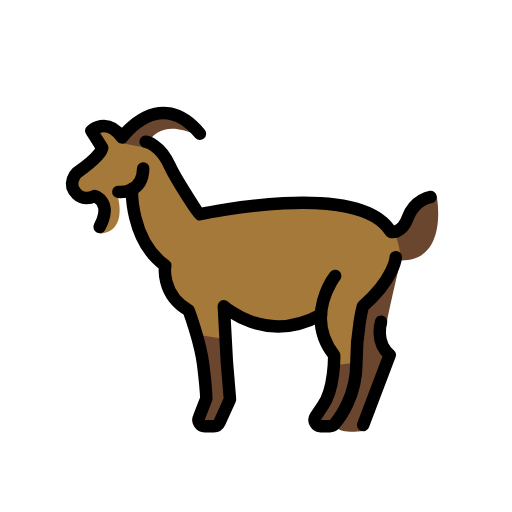
t = 0.00 s
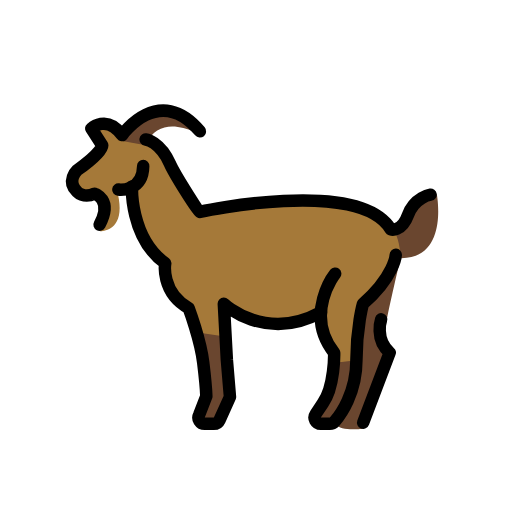
t = 0.48 s
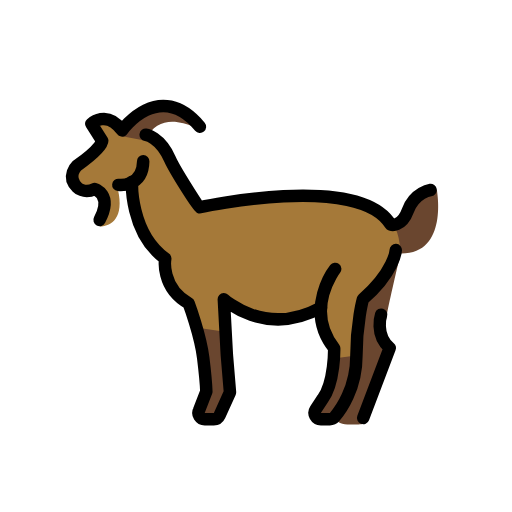
t = 1.43 s
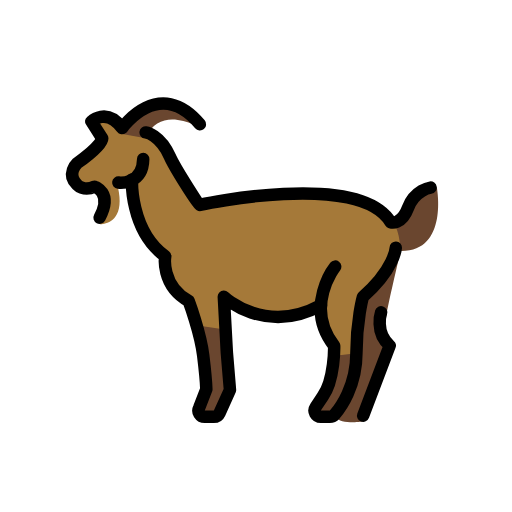
t = 1.90 s
t = 2.38 s: frame unchanged from t = 1.43 s, image omitted
t = 3.33 s: frame unchanged from t = 0.48 s, image omitted

The animated SVG that drew these frames (rendered in a browser with its animation timeline set to each time). Animation: 1 SMIL element (animateTransform=1); one cycle of 3.80 s, repeats indefinitely.

<?xml version='1.0' encoding='utf-8'?>
<svg xmlns="http://www.w3.org/2000/svg" id="emoji" viewBox="-5 -5 82 82" width="200" height="200" role="img">
  <title>OpenMoji: goat</title><g><g id="color">
    <path fill="#a57939" d="m14.9052,16.5687s-4.0263-2.1683-5.1407-.4195l1.6065,2.5221-4.0225,3.9723-.7365,2.2816.9757,1.7853,1.8769-.1152c.6259-.0384,1.236.2068,1.6611.6678h0c.277.3003.4081.7071.3587,1.1126l-.4904,4.0222s4.5938.25,2.7188-6.6493h2.2324l.1963,2.1493.6417,3.4545s.8915,3.8863,1.5478,3.7955,3.1319,2.4,3.1319,2.4l.684,3.9778,3.161,3.4406s3.4359,11.6563,2.4673,14.5658c-.9687,2.9096-.7567,3.3723-.7567,3.3723l2.5692.681,2.1608-4.4433-.8899-14.8962s6.9504,5.9571,15.246,1.3046c0,0,.5321,5.4073,2.4139,6.3462l-1.1489,6.8721-1.9903,3.5042,1.396.9868,1.8119-.3503,3.0314-6.0352,1.1038-10.9629,1.178-2.5774,5.3749-7.1527s.2703-2.5759-1.3092-4.0424c-.6279-.583-1.7969-1.3117-2.9777-1.9783-2.1882-1.2352-4.6398-1.9293-7.1494-2.0551l-6.7474-.3382c-1.5826-.0793-3.1691-.015-4.7401.1922l-7.3223.9656c-1.0298.1358-2.0438-.3436-2.5924-1.2257l-5.474-8.8013-2.6317-2.125s-2.7959-.5961-3.4259-.2044Z" />
    <path fill="#6a462f" d="m59.2752,36.1811s-1.7636,7.4875-2.3125,10.3392c-.3333,1.7317-.6959,3.819-.6959,3.819l1.1475,1.996-4.25,11.6875s-3.8266.5271-4.3891-.7632l3.1059-4.6743.4566-5.5625.4375-7.6875,1.1251-2.0016,5.3749-7.1526Z" />
    <path fill="#6a462f" d="m14.5877,17.9605l3.3466-3.9634,5.2479-.5321,4.2805,3.7455s-6.75-4.375-9.1317,1.4375l-3.7433-.6875Z" />
    <polygon fill="#6a462f" points="26.4002 48.5855 31.0252 49.273 31.8377 57.7105 29.8416 63.0633 26.4002 63.0633 28.1502 58.3355 26.4002 48.5855" />
    <polygon fill="#6a462f" points="52.3377 53.023 48.4002 53.523 46.9159 59.5674 45.3792 62.273 45.7934 63.0633 48.1502 63.5855 50.8997 59.059 52.3377 53.023" />
    <path fill="#6a462f" d="m64.9627,26.5021s1.9578,10.3429-5.8128,10.2131c0,0-.0556-3.1065-1.1839-4.5765l2.4679-2.5651s1.7521-2.2515,1.8614-2.3229,2.6674-.7486,2.6674-.7486Z" />
  </g>
  <g id="line">
    <path fill="none" stroke="#000" stroke-linecap="round" stroke-linejoin="round" stroke-width="2" d="m10.9522,31.3524c2.1772-4.1292-.8258-4.955-.8258-4.955-1.7268.8258-2.7778-.3003-2.7778-.3003-1.8018-1.7267,0-3.4535,0-3.4535,4.0541-2.8529,4.0225-3.9723,4.0225-3.9723l-1.7276-2.7122s2.4349-2.3246,4.9124,1.0538c0,0,5.931-8.4085,12.4626-.6006" />
    <path fill="none" stroke="#000" stroke-linecap="round" stroke-linejoin="round" stroke-width="2" d="m13.9559,25.7358s3.9033.4364,3.9784-3.7678" />
    <path fill="none" stroke="#000" stroke-linecap="round" stroke-linejoin="round" stroke-width="2" d="m18.3309,17.7091s2.2921.3123,3.875,3.875c.7891,1.7761,4.4163,7.4998,4.8126,7.7292,0,0,25.5259-5.6186,30.556,2.7899,0,0,1.7267.5255,2.7778-2.3274,1.0511-2.8529,3.6037-3.2283,3.6037-3.2283" />
    <path fill="none" stroke="#000" stroke-linecap="round" stroke-linejoin="round" stroke-width="2" d="m46.4012,45.3935c-8.9341,4.8799-15.5538-1.3532-15.5538-1.3532l.4836,8.8965.5,6.0223-1.672,3.7114c-.1616.3586-.5184.5892-.9117.5892h-1.4643c-.7366,0-1.2204-.7694-.9013-1.4333l1.1632-2.9869s-.0504-1.736-.5009-5.4147-2.3274-8.7088-2.3274-8.7088c-4.5046-2.5526-3.7538-7.168-3.7538-7.168-5.7057-4.1514-5.3158-12.316-5.3158-12.316" />
    <path fill="none" stroke="#000" stroke-linecap="round" stroke-linejoin="round" stroke-width="2" d="m48.678,39.1979s-5.0582,6.4486-.1595,12.6987c0,0,.1019,5.4161-1.8125,8.0625l-1.1586,1.7482c-.4405.6647.0361,1.5524.8336,1.5524h1.4454c.2941,0,.5696-.1269.7608-.3503.9164-1.0706,3.4939-4.5506,3.4939-9.8253,0-5.2399,1.0453-9.0438,1.0453-9.0438,5.0676-4.4483,5.2568-7.8591,5.2568-7.8591" />
    <path fill="none" stroke="#000" stroke-linecap="round" stroke-linejoin="round" stroke-width="2" d="m56.0393,46.5204s-1.065,3.2324,1.375,5.3345l-4.25,11.2083" />
  </g>
<animateTransform attributeName="transform" type="translate" values="0 0;0 -1.5;0 0" dur="3.8s" repeatCount="indefinite" /></g></svg>
